Photos from the image-classification dataset "firebot.v1-2024-01-20-1-48pm.folder" in the GitHub repository s7d1/utrahacks-pyrover. Its 2 classes are: fire, no fire.

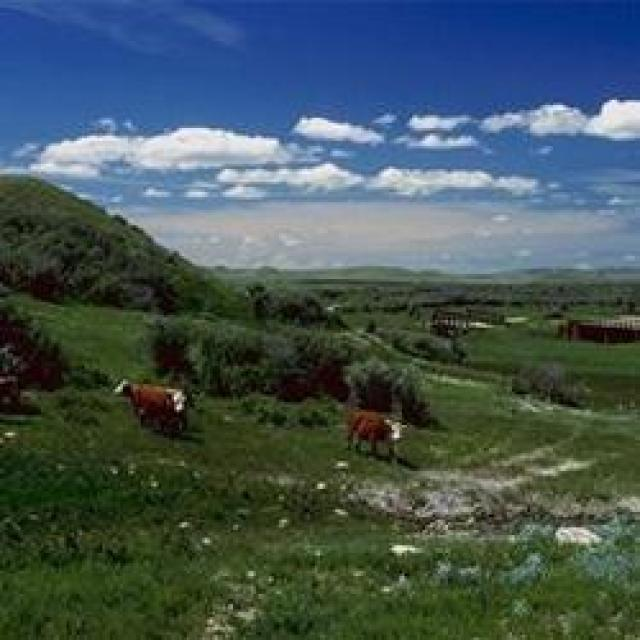
Label: no fire

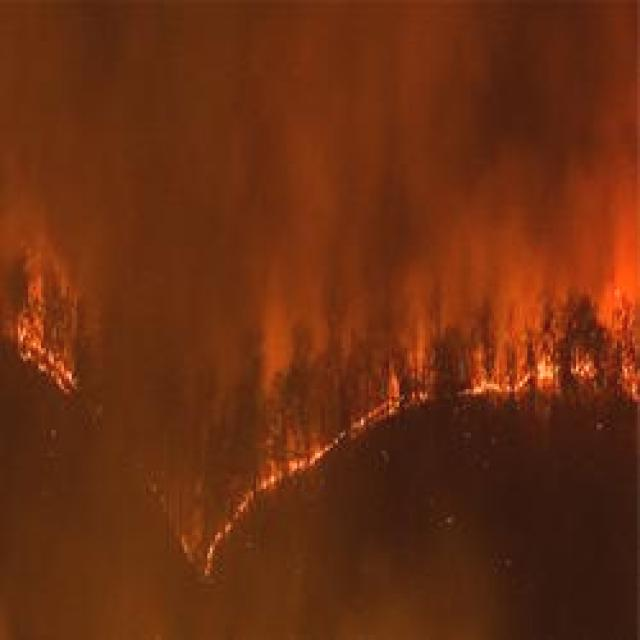
Label: fire

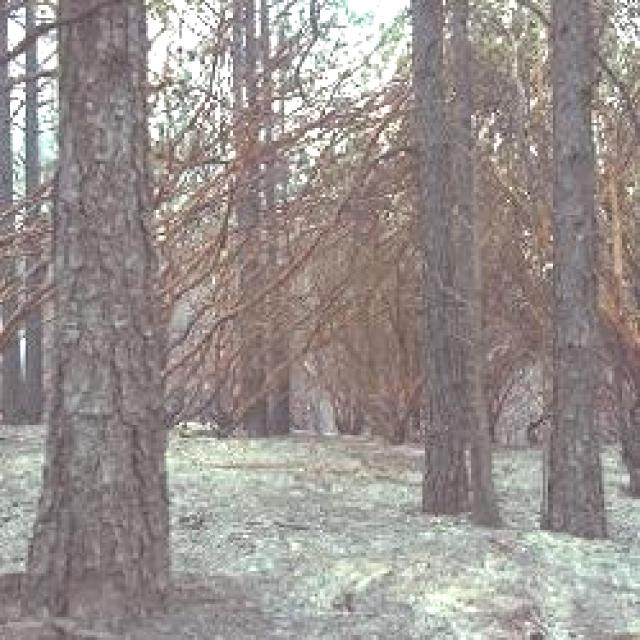
Label: no fire

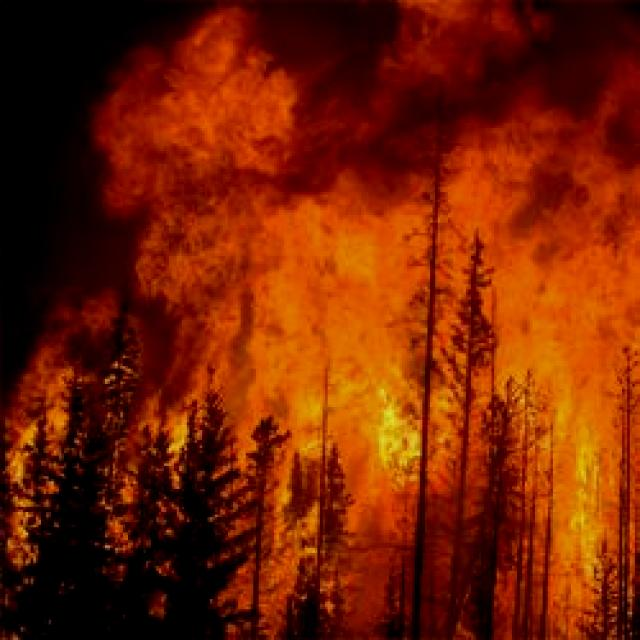
Label: fire

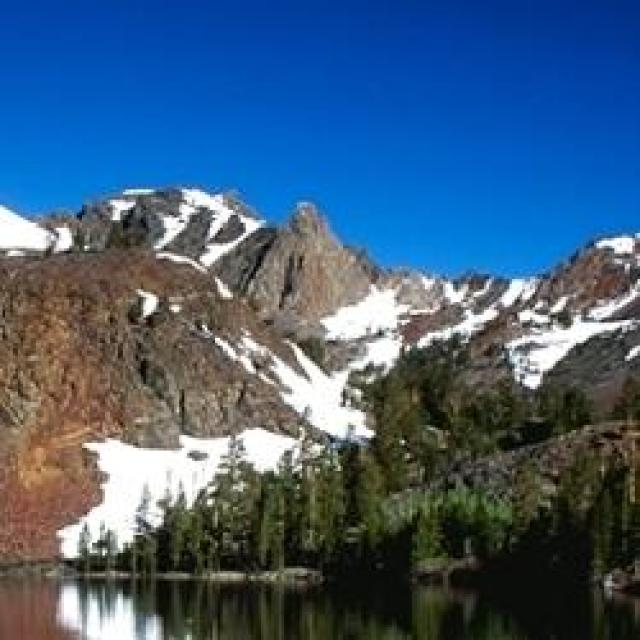
Label: no fire

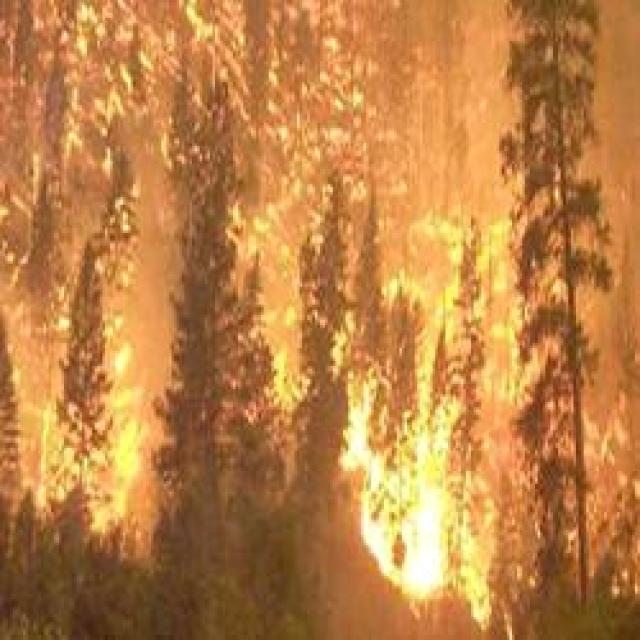
Label: fire
